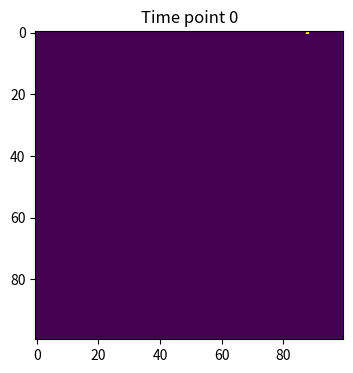
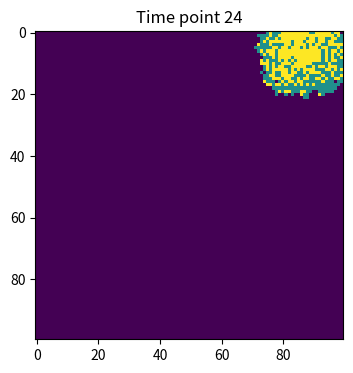
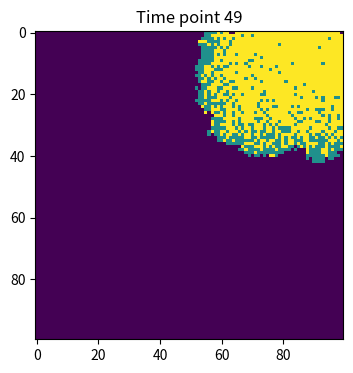
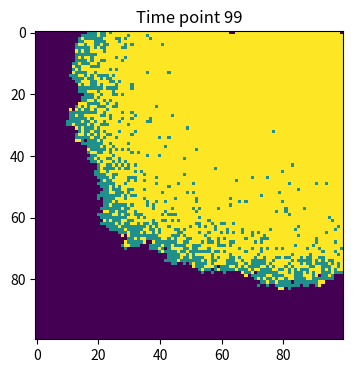

The script that saved these images, in order:
import numpy as np
import matplotlib.pyplot as plt
# identify the basic variables
beta = 0.3 
gamma = 0.1  
num_time_points = 100  
# the initial population
population = np.zeros((100, 100))
# set the initial infection point
outbreak = np.random.choice(range(100), 2)
population[outbreak[0], outbreak[1]] = 1
for t in range(num_time_points):
    # find the infected individuals
    infected_points = np.where(population == 1)
    # infection spread
    for i,j in zip(infected_points[0], infected_points[1]):
        # infect the surrounding individuals
        for x in range(max(0,i-1),min(i+2,100)):
            for y in range(max(0,j-1), min(100,j+2)):
                # check if the point is within the populationand not the infected individual itself
                # and the surrounding individual is not already infected
                if (x,y) != (i,j) and population[x, y] == 0:
                        # infect the individual
                        population[x, y] = np.random.choice(range(2),1, p=[1-beta, beta])
    # infected individuals recover
    # make sure recovering the infected individuals and recover individuals with probability gamma
    recovered_points = np.where((population == 1) & (np.random.random(population.shape) < gamma))
    population[recovered_points] = 2
    if t in [0,24,49,99]:
        plt.figure(figsize=(6, 4), dpi=150)
        plt.imshow(population, cmap='viridis', interpolation='nearest')
        plt.title(f"Time point {t}")
        plt.show()